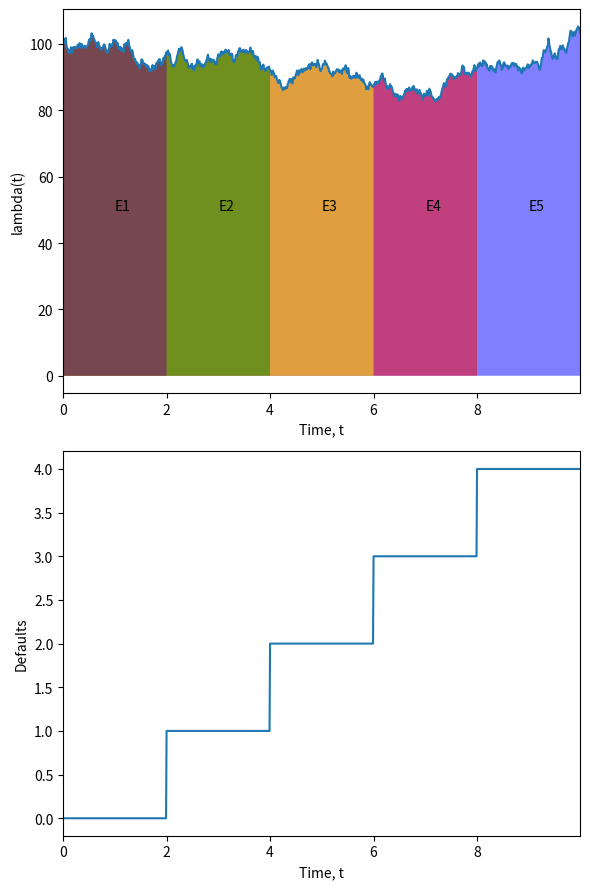

Source code (Python): (Note: this script raises an exception after producing the figure.)
# -*- coding: utf-8 -*-
"""
Created on Sat Jun  9 14:56:50 2018

[redacted]
"""

import numpy as np
from matplotlib import pyplot as plt
np.random.seed(1245)

# Brownian motion
def bm_fct(spot, vol, mat, return_rate, dividend,nsteps):
    spot = np.repeat(spot, mat * nsteps)
    dt = 1 / (mat * nsteps)
    for i in range(1,len(spot)):
        spot[i] = spot[i-1] * np.exp((return_rate - dividend - 0.5 * vol*vol ) * dt + vol * np.sqrt(dt)*np.random.normal(0,1))
    return spot

# Model parameters
spot = 100.0
vol  = 0.2
mat  = 10
r    = 0.05
mu   = 0.07
q    = 0
nsteps = 100

time_to_mat = np.arange(0, mat, 1.0 / nsteps)
asset_price = bm_fct(spot, vol, mat, r, q, nsteps)



# Discrete step function
y = np.zeros(len(time_to_mat))

y = np.where(time_to_mat < 2, 0,
             np.where(time_to_mat < 4, 1,
                      np.where(time_to_mat < 6, 2,
                               np.where(time_to_mat < 8, 3,
                                        np.where(time_to_mat < 10, 4, 5)
                                       )
                              )
                     )
             )

arealabels = ['E1','E2','E3','E4','E5']
fig, (ax1, ax2) = plt.subplots(ncols = 1, nrows = 2, figsize = (6,9))
ax1.plot(time_to_mat, asset_price, label = 'Asset value')
ax1.set_ylabel('lambda(t)')
ax1.set_xlabel('Time, t')
ax1.set_xlim(xmin = time_to_mat[0], xmax = time_to_mat[-1])
ax1.fill_between(time_to_mat, 0, asset_price,
                where = time_to_mat <= 10,
                facecolor = 'blue',
                alpha = 0.5)
ax1.fill_between(time_to_mat, 0, asset_price,
                where = time_to_mat <= 8,
                facecolor = 'red',
                alpha = 0.5)
ax1.fill_between(time_to_mat, 0, asset_price,
                where = time_to_mat <= 6,
                facecolor = 'yellow',
                alpha = 0.5)
ax1.fill_between(time_to_mat, 0, asset_price,
                where = time_to_mat <= 4,
                facecolor = 'green',
                alpha = 0.5)
ax1.fill_between(time_to_mat, 0, asset_price,
                where = time_to_mat <= 2,
                facecolor = 'purple',
                alpha = 0.5)
ax1.text(1, 50, arealabels[0])
ax1.text(3, 50, arealabels[1])
ax1.text(5, 50, arealabels[2])
ax1.text(7, 50, arealabels[3])
ax1.text(9, 50, arealabels[4])
ax2.plot(time_to_mat, y, label = 'Defaults')
ax2.set_ylabel('Defaults')
ax2.set_xlabel('Time, t')
ax2.set_xlim(xmin = time_to_mat[0], xmax = time_to_mat[-1])
fig.tight_layout()
fig.savefig('C:/Users/<user>/Dropbox/Code/Python/Finance/jumps.png', bbox_inches='tight')
#plt.close(fig)
